Run: headless pygame with SDL's dummy video driver; simulated clock (each Clock.tick advances the game by its frame time, no real sleeping); random seed 0; keys injected as events and as key.get_pressed() state; no mouse input.
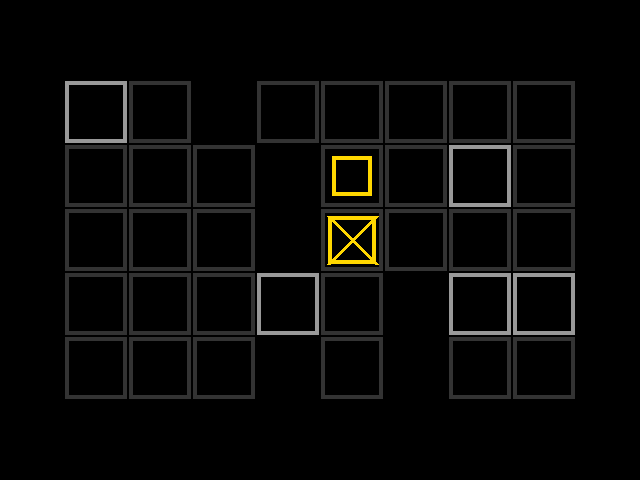
Frame 1 of 4 · flips 1–60 · no input
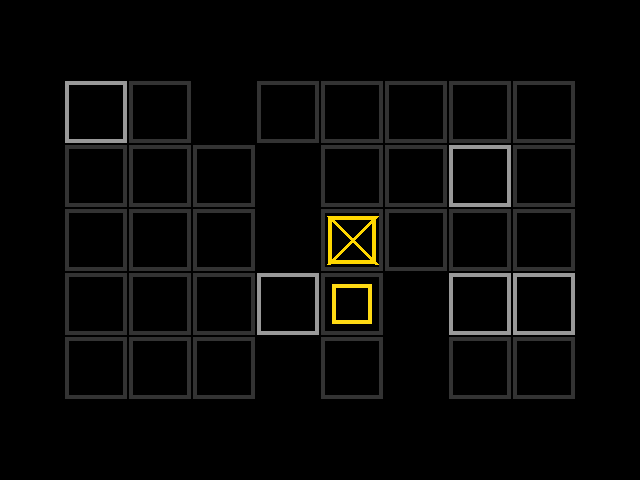
Frame 2 of 4 · flips 61–180 · tapped SPACE, RETURN · held RIGHT (→), D
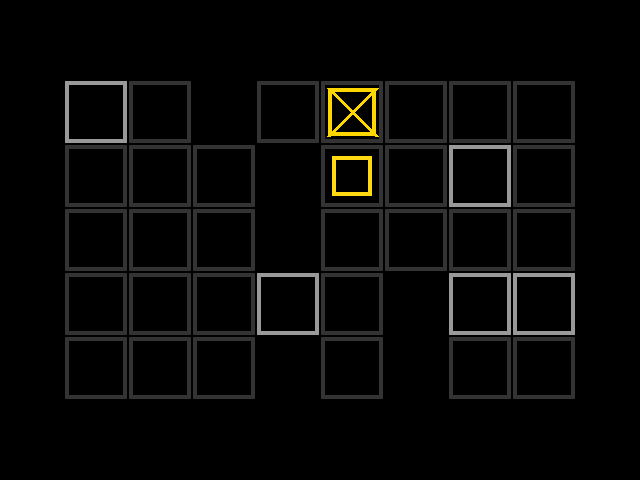
Frame 3 of 4 · flips 181–300 · held DOWN (↓), S
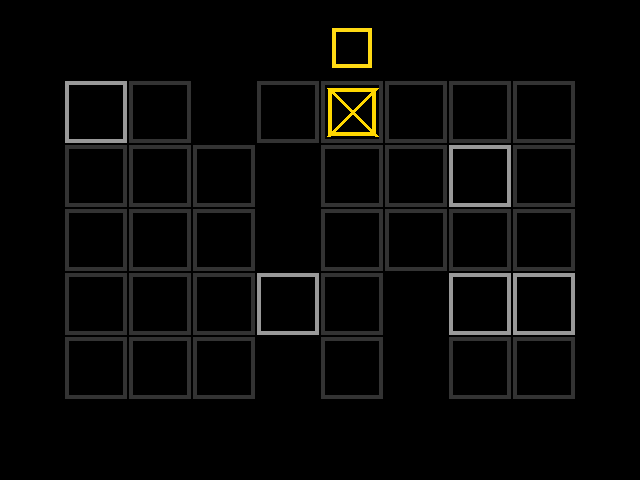
Frame 4 of 4 · flips 301–420 · held LEFT (←), A, UP (↑), W

The pygame program that drew these frames:

import pygame
import random
import math
import typing

_ENT_ID_COUNTER = 0

LEVEL_DIMS = 8, 5
CELL_SIZE = 64
CELL_HEIGHT = 8
Z_STEP_THRESH = 2
FORK_MAX_HEIGHT = 8


def _next_ent_id():
    global _ENT_ID_COUNTER
    _ENT_ID_COUNTER += 1
    return _ENT_ID_COUNTER - 1


class Entity:

    def __init__(self, xy, z, height, weight, color, liftable=False):
        self.uid = _next_ent_id()
        self.height = height
        self.liftable = liftable
        self.weight = weight
        self.color = color

        self.xy = xy
        self.z = z

        self._world = None  # set by Level

    def get_color(self, z_offset):
        if z_offset <= 0:
            return self.color
        else:
            # TODO hmmm
            a = max(0., min(1.0, math.atan(8 * z_offset / CELL_HEIGHT) / (math.pi / 2)))
            return pygame.Color(self.color).lerp((255, 255, 255), a)

    def get_rect(self, scale=1) -> pygame.Rect:
        return pygame.Rect(self.xy[0] * scale, self.xy[1] * scale, scale, scale)

    def get_z(self, xy=None):
        return self.z

    def get_height(self, xy=None):
        return self.height

    def get_world(self) -> "Level":
        return self._world

    def update(self):
        pass

    def get_inset(self):
        return 8

    def get_line_width(self):
        return 4

    def draw_at(self, rect, surf):
        my_rect = rect.inflate(-self.get_inset() * 2, -self.get_inset() * 2)
        pygame.draw.rect(surf, self.color, my_rect, width=self.get_line_width())

    def __eq__(self, other):
        return self.uid == other.uid

    def __hash__(self):
        return hash(self.uid)


class Forklift(Entity):

    def __init__(self, xy, direction=(0, -1)):
        super().__init__(xy, 0, 6, 100, "gold")
        self.direction = direction
        self.lift_rel_z = 0

    def get_lift_z(self):
        return self.z + self.lift_rel_z

    def get_fork_xy(self):
        return (self.xy[0] + self.direction[0],
                self.xy[1] + self.direction[1])

    def can_rotate(self, steps_cw) -> typing.Tuple[int, int]:
        dirs = [(0, -1), (1, 0), (0, 1), (-1, 0)]
        idx = dirs.index(self.direction)
        res_dir = dirs[(idx + steps_cw) % len(dirs)]

        world = self.get_world()
        if world is None:
            return res_dir

        step_size = 1
        if steps_cw < 0:
            step_size = 3
            steps_cw = abs(steps_cw)

        lift_z = self.z + self.lift_rel_z

        for i in range(1, steps_cw+1):
            new_dir = dirs[(idx + step_size * i) % len(dirs)]
            new_lift_xy = self.xy[0] + new_dir[0], self.xy[1] + new_dir[1]
            if not world.is_empty(new_lift_xy, z=lift_z, ignoring=(self,)):
                return None

        return res_dir

    def rotate(self, steps_cw) -> bool:
        new_dir = self.can_rotate(steps_cw)
        if new_dir is not None:
            self.direction = new_dir
            return True
        return False

    def can_move(self, steps) -> typing.Tuple[int, int]:
        world = self.get_world()
        dest_xy = (self.xy[0] + steps * self.direction[0], self.xy[1] + steps * self.direction[1])
        if world is None:
            return dest_xy
        start_z = self.z

        neg = -1 if steps < 0 else 1
        steps = abs(steps)
        for i in range(1, steps+1):
            xy = (self.xy[0] + i * self.direction[0] * neg, self.xy[1] + i * self.direction[1] * neg)
            fork_xy = (xy[0] + self.direction[0], xy[1] + self.direction[1])

            world_z = world.get_z(xy, ignoring=(self,))
            if world_z == -1 or abs(world_z - start_z) > Z_STEP_THRESH:
                return None  # cab is blocked
            elif not world.is_empty(fork_xy, z=world_z + self.lift_rel_z, ignoring=(self,)):
                return None  # fork is blocked

        return dest_xy

    def move(self, steps) -> bool:
        xy = self.can_move(steps)
        if xy is not None:
            self.z = self.get_world().get_z(xy, ignoring=(self,))
            self.xy = xy
            return True
        return False

    def can_raise_fork(self, steps) -> int:
        fork_xy = self.get_fork_xy()

        neg = -1 if steps < 0 else 1
        steps = abs(steps)
        for i in range(1, steps+1):
            rel_z = self.lift_rel_z + i * neg
            if not (0 <= rel_z <= FORK_MAX_HEIGHT):
                return None
            elif not self.get_world().is_empty(fork_xy, z=self.z + rel_z, ignoring=(self,)):
                return None

        return self.lift_rel_z + steps * neg

    def raise_fork(self, steps) -> bool:
        new_rel_z = self.can_raise_fork(steps)
        if new_rel_z is not None:
            self.lift_rel_z = new_rel_z
            return True
        return False

    def draw_at(self, rect, surf):
        inset = self.get_inset()
        color = self.get_color(self.z)

        pygame.draw.line(surf, color, (rect[0] + inset, rect[1] + inset),
                         (rect[0] + rect[2] - inset, rect[1] + rect[3] - inset), width=self.get_line_width())
        pygame.draw.line(surf, color, (rect[0] + rect[2] - inset, rect[1] + inset),
                         (rect[0] + inset, rect[1] + rect[3] - inset), width=self.get_line_width())

        super().draw_at(rect, surf)

        rect.x += rect.width * self.direction[0]
        rect.y += rect.height * self.direction[1]
        rect.inflate_ip(-inset * 2, -inset * 2)

        # draw the fork
        fork_rect = rect.inflate(-8, -8)
        fork_color = self.get_world().lerp_color_for_z(self.color, self.get_lift_z())
        pygame.draw.rect(surf, fork_color, fork_rect, width=self.get_line_width())


class Plank(Entity):
    pass


class Box(Entity):
    pass


class Level:
    def __init__(self):
        self.entities: typing.List[Entity] = []
        self.terrain = {}

    def set_terrain(self, xy, height=0):
        self.terrain[xy] = height

    def add(self, ent):
        ent._world = self
        self.entities.append(ent)

    def remove(self, ent):
        self.entities.remove(ent)
        ent._world = None

    def get_forklift(self):
        for e in self.entities:
            if isinstance(e, Forklift):
                return e
        return None

    def get_terrain_z(self, xy):
        if xy not in self.terrain:
            return -1
        else:
            return self.terrain[xy]

    def get_z(self, xy, ignoring=()):
        # TODO handle caves
        max_z = self.get_terrain_z(xy)
        for e in self.all_entities_at(xy, ignoring=ignoring):
            max_z = max(max_z, e.get_z(xy) + e.get_height(xy))
        return max_z

    def is_empty(self, xy, z=0, ignoring=()):
        level_z = self.get_z(xy, ignoring=ignoring)
        if isinstance(z, (int, float)):
            return level_z <= z
        else:
            for z_ in z:
                if z < level_z:
                    return False
            return True

    def all_entities_at(self, xy, ignoring=()):
        for e in self.entities:
            if e not in ignoring and e.get_rect().collidepoint(*xy):
                yield e

    def world_xy_to_screen(self, xy, screen_size, camera_rect):
        c_xy = (xy[0] - camera_rect[0], xy[1] - camera_rect[1])
        return (c_xy[0] * screen_size[0] / camera_rect[2],
                c_xy[1] * screen_size[1] / camera_rect[3])

    def screen_xy_to_world(self, s_xy, screen_size, camera_rect):
        c_xy = (s_xy[0] * camera_rect[2] / screen_size[0],
                s_xy[1] * camera_rect[3] / screen_size[1])
        return (c_xy[0] + camera_rect[0], c_xy[1] + camera_rect[1])

    def world_rect_to_screen(self, rect, screen_size, camera_rect):
        p1 = rect[0], rect[1]
        p2 = rect[0] + rect[2], rect[1] + rect[3]
        s_p1 = self.world_xy_to_screen(p1, screen_size, camera_rect)
        s_p2 = self.world_xy_to_screen(p2, screen_size, camera_rect)
        return pygame.Rect((s_p1[0], s_p1[1], s_p2[0] - s_p1[0], s_p2[1] - s_p1[1]))

    def screen_rect_to_world(self, s_rect, screen_size, camera_rect):
        s_p1 = s_rect[0], s_rect[1]
        s_p2 = s_rect[0] + s_rect[2], s_rect[1] + s_rect[3]
        p1 = self.screen_xy_to_world(s_p1, screen_size, camera_rect)
        p2 = self.screen_xy_to_world(s_p2, screen_size, camera_rect)
        return pygame.Rect((p1[0], p1[1], p2[0] - p1[0], s_p2[1] - s_p1[1]))

    def lerp_color_for_z(self, base_color, z, max_a=1.0, high_color="white"):
        a = max(0., min(max_a, math.atan(z / CELL_HEIGHT) / (math.pi / 2)))
        return pygame.Color(base_color).lerp(high_color, a)

    def draw_all(self, surf, camera_rect):
        cell_rect_size = (
            CELL_SIZE * surf.get_width() / camera_rect[2],
            CELL_SIZE * surf.get_height() / camera_rect[3]
        )
        for xy in self.terrain:
            cell_rect = pygame.Rect(xy[0] * cell_rect_size[0], xy[1] * cell_rect_size[1],
                                    cell_rect_size[0], cell_rect_size[1])
            cell_rect = self.world_rect_to_screen(cell_rect, surf.get_size(), camera_rect)
            z = self.terrain[xy]
            if z >= 0:
                base_color = pygame.Color("gray20")
                color = self.lerp_color_for_z(base_color, z)
                pygame.draw.rect(surf, color, cell_rect.inflate(-2, -2), width=4)

        for ent in self.entities:
            ent_rect = ent.get_rect(scale=CELL_SIZE)
            ent_screen_rect = self.world_rect_to_screen(ent_rect, surf.get_size(), camera_rect)
            ent.draw_at(ent_screen_rect, surf)


def build_sample_level(w, h) -> Level:
    res = Level()
    f_xy = w // 2, h // 2
    for x in range(w):
        for y in range(h):
            r = random.random()
            if r < 0.8 or (x, y) == f_xy:
                res.set_terrain((x, y), 0)
            elif r < 0.9:
                res.set_terrain((x, y), 8)
            else:
                res.set_terrain((x, y), -1)

    forklift = Forklift(f_xy)
    res.add(forklift)

    return res


if __name__ == "__main__":
    pygame.init()

    level = build_sample_level(*LEVEL_DIMS)

    pygame.display.set_caption("Forklift Demo")
    screen = pygame.display.set_mode((640, 480))

    camera = pygame.Rect((LEVEL_DIMS[0] * CELL_SIZE - screen.get_width()) // 2,
                         (LEVEL_DIMS[1] * CELL_SIZE - screen.get_height()) // 2,
                         screen.get_width(), screen.get_height())

    clock = pygame.time.Clock()
    dt = 0

    running = True
    while running:
        for e in pygame.event.get():
            if e.type == pygame.QUIT or (e.type == pygame.KEYDOWN and e.key == pygame.K_ESCAPE):
                running = False
            elif e.type == pygame.KEYDOWN:
                if e.key in (pygame.K_r,):
                    level = build_sample_level(*LEVEL_DIMS)
                elif e.key in (pygame.K_w, pygame.K_UP):
                    level.get_forklift().move(1)
                elif e.key in (pygame.K_s, pygame.K_DOWN):
                    level.get_forklift().move(-1)
                elif e.key in (pygame.K_a, pygame.K_LEFT):
                    level.get_forklift().rotate(-1)
                elif e.key in (pygame.K_d, pygame.K_RIGHT):
                    level.get_forklift().rotate(1)
                elif e.key in (pygame.K_SPACE,):
                    level.get_forklift().raise_fork(1)
                elif e.key in (pygame.K_c,):
                    level.get_forklift().raise_fork(-1)

        screen.fill("black")
        level.draw_all(screen, camera)

        pygame.display.flip()
        dt = clock.tick(60)
